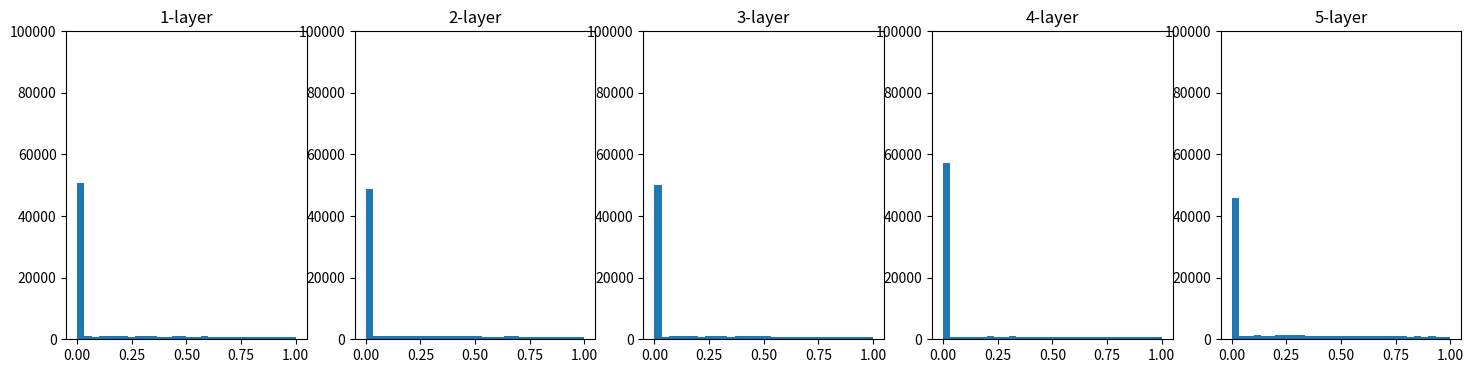

Write Python code to recreate this figure. (Note: this script raises an exception after producing the figure.)
import numpy as np
import matplotlib
matplotlib.use('Agg')
import matplotlib.pyplot as plt


def sigmoid(x):
    return 1 / (1 + np.exp(-x))


def tanh(x):
    return np.tanh(x)


def relu(x):
    return np.maximum(0, x)


def show_activation(activation, weights, ylim=(0, 50000)):
    x = np.random.randn(1000, 100)
    node = 100
    hidden = 5
    activations = {}
    for i in range(hidden):
        if i != 0:
            x = activations[i - 1]

        w = weights(node)
        z = np.dot(x, w)
        a = activation(z)
        activations[i] = a

    plt.figure(figsize=(18, 4))
    for i, a in activations.items():
        plt.subplot(1, len(activations), i + 1)
        plt.title(str(i + 1) + "-layer")
        plt.hist(a.flatten(), 30, range=(0, 1))
        plt.ylim(ylim)
    plt.show()
    plt.savefig('../image/figure15.png')


#show_activation(sigmoid, lambda n: np.random.randn(n, n) * 1)
#show_activation(sigmoid, lambda n: np.random.randn(n, n) * 0.01)
#show_activation(sigmoid, lambda n: np.random.randn(n, n) *  np.sqrt(1.0 / n), (0, 10000)) # Xavier

#show_activation(tanh, lambda n: np.random.randn(n, n) * 1)
#show_activation(tanh, lambda n: np.random.randn(n, n) * 0.01)
#show_activation(tanh, lambda n: np.random.randn(n, n) *  np.sqrt(1.0 / n), (0, 10000)) # Xavier

#show_activation(relu, lambda n: np.random.randn(n, n) * 0.01, (0, 100000))
#show_activation(relu, lambda n: np.random.randn(n, n) * np.sqrt(1.0 / n), (0, 100000)) # Xavier
show_activation(relu, lambda n: np.random.randn(n, n) * np.sqrt(2.0 / n), (0, 100000)) # He